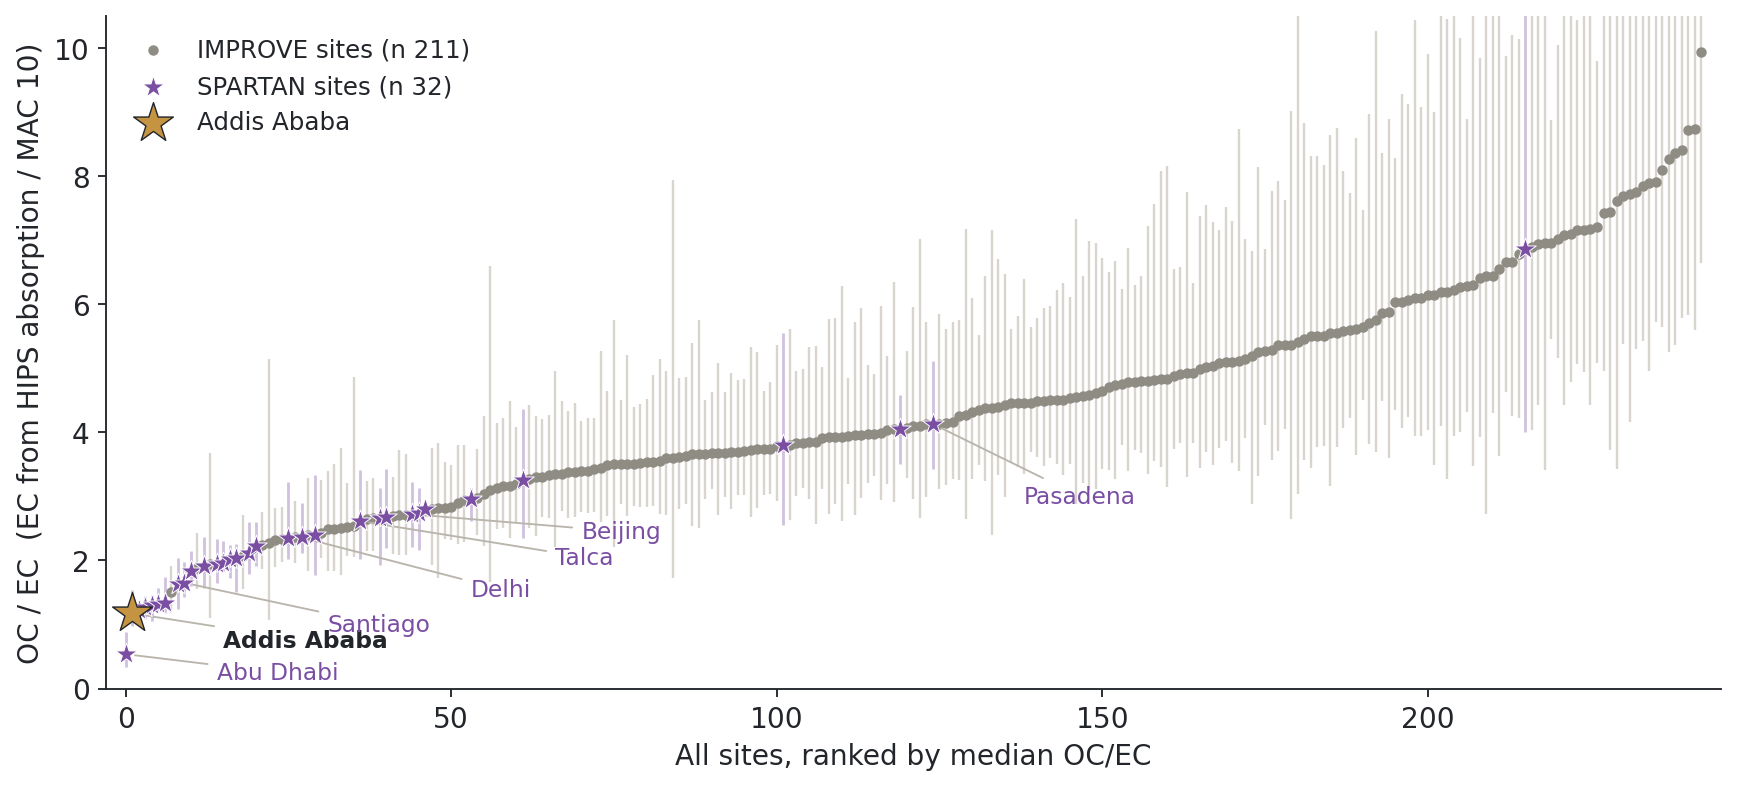

The table this chart was drawn from, first rows:
site, n, median, p25, p75, network, name, rank
AEAZ, 126, 0.536, 0.336, 0.883, SPARTAN, Abu Dhabi, 0
ETAD, 246, 1.173, 0.982, 1.539, SPARTAN, Addis Ababa, 1
ETBI, 34, 1.228, 1.123, 1.354, SPARTAN, Bishoftu, 2
BDDU, 60, 1.277, 1.092, 1.447, SPARTAN, Dhaka, 3
VNHN, 12, 1.299, 1.053, 1.464, SPARTAN, Hanoi, 4
CADO, 27, 1.323, 1.19, 1.565, SPARTAN, Downsview, 5
INJA, 47, 1.336, 1.171, 1.743, SPARTAN, Jaipur, 6
NEYO1, 682, 1.505, 1.185, 1.918, IMPROVE, , 7
SGSU, 13, 1.639, 1.234, 2.033, SPARTAN, Singapore, 8
CLST, 163, 1.65, 1.431, 1.968, SPARTAN, Santiago, 9
ZAJB, 212, 1.842, 1.605, 2.153, SPARTAN, Johannesburg, 10
NOGA1, 1011, 1.888, 1.547, 2.434, IMPROVE, , 11
ILNZ, 227, 1.906, 1.567, 2.364, SPARTAN, Rehovot, 12
VIIS1, 2080, 1.939, 1.106, 3.672, IMPROVE, , 13
ZAPR, 264, 1.949, 1.645, 2.334, SPARTAN, Pretoria, 14
INKA, 15, 1.966, 1.835, 2.305, SPARTAN, Kanpur, 15
MXMC, 59, 2.026, 1.729, 2.247, SPARTAN, Mexico City, 16
NGIL, 45, 2.044, 1.511, 2.256, SPARTAN, Ilorin, 17
WASH1, 1305, 2.076, 1.551, 2.71, IMPROVE, , 18
TWKA, 160, 2.111, 1.78, 2.594, SPARTAN, Kaohsiung, 19
TWTA, 260, 2.229, 1.917, 2.596, SPARTAN, Taipei, 20
PHOE5, 2279, 2.24, 1.866, 2.763, IMPROVE, , 21
SIME1, 1889, 2.272, 1.066, 5.144, IMPROVE, , 22
PHOE1, 2519, 2.316, 1.899, 2.816, IMPROVE, , 23
RUBI1, 103, 2.337, 1.979, 2.837, IMPROVE, , 24
AUMN, 62, 2.343, 2.019, 3.224, SPARTAN, Melbourne, 25
PUSO1, 2453, 2.358, 1.962, 2.925, IMPROVE, , 26
INDH, 109, 2.358, 2.116, 2.897, SPARTAN, Delhi, 27
SAWE1, 2457, 2.39, 1.832, 3.279, IMPROVE, , 28
ILHA, 178, 2.4, 1.769, 3.328, SPARTAN, Haifa, 29
HOUS1, 155, 2.424, 2.043, 3.25, IMPROVE, , 30
BYIS1, 515, 2.487, 1.84, 3.403, IMPROVE, , 31
SYCA2, 979, 2.493, 1.835, 3.498, IMPROVE, , 32
PEFO1, 2428, 2.5, 1.778, 3.754, IMPROVE, , 33
DOUG1, 1332, 2.515, 2.068, 3.209, IMPROVE, , 34
FOCO2, 97, 2.535, 2.06, 4.869, IMPROVE, , 35
CLTA, 80, 2.614, 2.026, 3.412, SPARTAN, Talca, 36
CHIC1, 213, 2.646, 2.143, 3.246, IMPROVE, , 37
DETR1, 192, 2.657, 2.145, 3.288, IMPROVE, , 38
KRSE, 82, 2.658, 1.934, 3.134, SPARTAN, Seoul, 39
KRUL, 131, 2.684, 2.191, 3.425, SPARTAN, Ulsan, 40
BALT1, 290, 2.686, 2.099, 3.3, IMPROVE, , 41
SYCA1, 1372, 2.703, 2.077, 3.727, IMPROVE, , 42
SAGU1, 2516, 2.707, 2.079, 3.661, IMPROVE, , 43
CHTS, 206, 2.721, 2.213, 3.226, SPARTAN, Beijing, 44
IDBD, 43, 2.739, 2.157, 3.127, SPARTAN, Bandung, 45
CALE, 13, 2.8, 2.69, 2.857, SPARTAN, Lethbridge, 46
BRET1, 237, 2.802, 1.932, 3.755, IMPROVE, , 47
WRIG1, 346, 2.817, 1.728, 3.84, IMPROVE, , 48
PITT1, 806, 2.825, 2.329, 3.531, IMPROVE, , 49
BIRM1, 2294, 2.829, 2.316, 3.483, IMPROVE, , 50
QUVA1, 1482, 2.895, 2.254, 3.796, IMPROVE, , 51
ZION1, 182, 2.95, 2.293, 3.807, IMPROVE, , 52
BIBU, 37, 2.962, 2.612, 3.126, SPARTAN, Bujumbura, 53
AGTI1, 1995, 2.974, 2.396, 3.737, IMPROVE, , 54
CAVE1, 776, 3.043, 2.219, 4.261, IMPROVE, , 55
HACR1, 1329, 3.103, 1.659, 6.595, IMPROVE, , 56
OLTO1, 382, 3.134, 2.497, 4.141, IMPROVE, , 57
FRRE1, 2427, 3.156, 2.513, 4.228, IMPROVE, , 58
ORPI1, 2518, 3.169, 2.342, 4.481, IMPROVE, , 59
... 183 more rows
